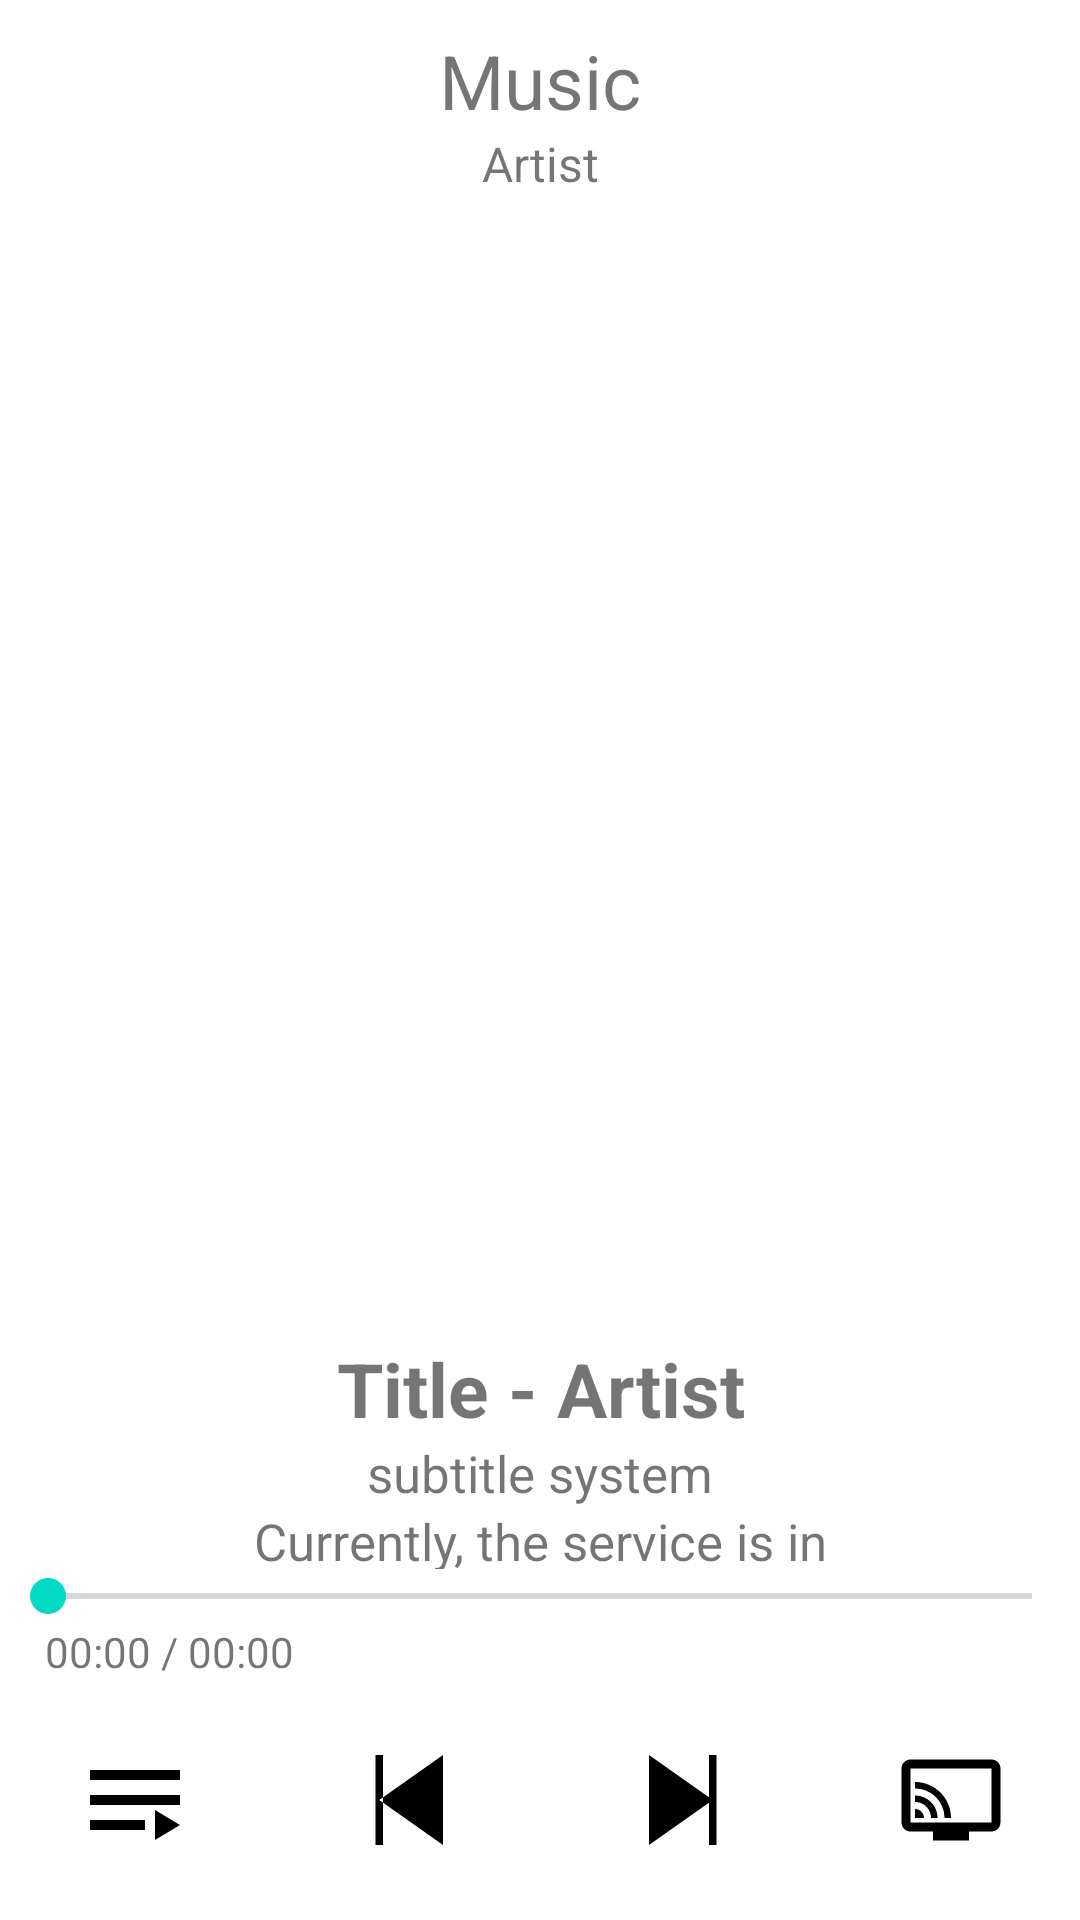

The Android layout XML behind this screen, and the referenced resources:
<!-- AndroidManifest.xml: application theme Theme.SmartTravel -->
<!-- res/layout/activity_main.xml -->
<?xml version="1.0" encoding="utf-8"?>
<androidx.constraintlayout.widget.ConstraintLayout
    xmlns:android="http://schemas.android.com/apk/res/android"
    xmlns:app="http://schemas.android.com/apk/res-auto"
    xmlns:tools="http://schemas.android.com/tools"
    android:layout_width="match_parent"
    android:layout_height="match_parent"
    tools:context=".MainActivity"
    android:orientation="vertical"
    >

    <LinearLayout
        android:id="@+id/bar"
        app:layout_constraintTop_toTopOf="parent"
        android:layout_width="match_parent"
        android:layout_height="?attr/actionBarSize"
        android:orientation="vertical"
        android:layout_marginTop="10dp"
        >



        <TextView
            android:id="@+id/music_name"
            android:textSize="25dp"
            android:gravity="center"
            android:layout_width="match_parent"
            android:layout_height="wrap_content"
            android:text="Music"/>
        <TextView
            android:id="@+id/music_artist"
            android:textSize="16dp"
            android:gravity="center"
            android:layout_width="match_parent"
            android:layout_height="wrap_content"
            android:text="Artist"/>
    </LinearLayout>
    
    <FrameLayout
        android:id="@+id/frameNativeAd"
        android:layout_width="match_parent"
        android:layout_height="380dp"
        android:layout_marginStart="16dp"
        android:layout_marginEnd="16dp"
        app:layout_constraintTop_toBottomOf="@id/bar" />


    <LinearLayout
        android:layout_width="match_parent"
        android:layout_height="0dp"
        app:layout_constraintTop_toBottomOf="@id/frameNativeAd"
        app:layout_constraintLeft_toLeftOf="parent"
        app:layout_constraintRight_toRightOf="parent"
        app:layout_constraintBottom_toTopOf="@id/progress"
        android:orientation="vertical"
        >
        <TextView
            android:id="@+id/music_all"
            android:layout_width="match_parent"
            android:layout_height="wrap_content"
            android:gravity="center"
            android:textStyle="bold"
            android:textSize="25dp"
            android:text="Title - Artist"
            />
        <View
            android:layout_width="wrap_content"
            android:layout_height="wrap_content"
            android:layout_weight="1"
            />
        <TextView
            android:layout_width="match_parent"
            android:layout_height="wrap_content"
            android:gravity="center"
            android:textSize="17dp"
            android:text="subtitle system"
            />
        <TextView
            android:layout_width="match_parent"
            android:layout_height="wrap_content"
            android:gravity="center"
            android:textSize="17dp"
            android:text="Currently, the service is in"
            />
        <TextView
            android:layout_width="match_parent"
            android:layout_height="wrap_content"
            android:gravity="center"
            android:textSize="17dp"
            android:text=" the process of being updated."
            />
        <View
            android:layout_width="wrap_content"
            android:layout_height="wrap_content"
            android:layout_weight="1"
            />
    </LinearLayout>




    <LinearLayout
        app:layout_constraintBottom_toTopOf="@id/progress"
        android:layout_width="match_parent"
        android:layout_height="wrap_content"
        >


    </LinearLayout>

    <SeekBar
        app:layout_constraintBottom_toTopOf="@id/times"
        app:layout_constraintRight_toRightOf="parent"
        app:layout_constraintLeft_toLeftOf="parent"
        android:id="@+id/progress"
        android:layout_width="match_parent"
        android:layout_height="wrap_content"
        android:max="100"
        android:progress="0"
        />

    <LinearLayout
        android:id="@+id/times"
        android:layout_width="match_parent"
        android:layout_height="wrap_content"
        android:layout_marginLeft="15dp"

        app:layout_constraintBottom_toTopOf="@id/level"
        app:layout_constraintLeft_toLeftOf="parent"
        app:layout_constraintRight_toRightOf="parent"
        android:layout_marginBottom="10dp"
        >
        <TextView
            android:id="@+id/nowtime"
            android:layout_width="wrap_content"
            android:layout_height="wrap_content"
            android:text="00:00"
            />
        <TextView
            android:layout_width="wrap_content"
            android:layout_height="wrap_content"
            android:text=" / "
            />
        <TextView
            android:id="@+id/maxtime"
            android:layout_width="wrap_content"
            android:layout_height="wrap_content"
            android:text="00:00"
            />
    </LinearLayout>

    <LinearLayout
        android:id="@+id/level"
        android:layout_width="match_parent"
        android:layout_height="wrap_content"
        android:layout_marginLeft="15dp"
        android:layout_marginRight="15dp"
        android:layout_marginBottom="10dp"

        app:layout_constraintBottom_toBottomOf="parent"
        app:layout_constraintLeft_toLeftOf="parent"
        app:layout_constraintRight_toRightOf="parent"
        >
        <ImageView
            android:layout_marginLeft="10dp"
            android:id="@+id/start"
            android:layout_width="wrap_content"
            android:layout_height="match_parent"
            android:src="@drawable/btn_playlist"
            app:tint="?attr/colorOnSecondary"
            />
        <View
        android:layout_width="1dp"
        android:layout_height="1dp"
        android:layout_weight="2"
        />
        <ImageView
            android:id="@+id/left"
            android:layout_width="wrap_content"
            android:layout_height="wrap_content"
            android:src="@drawable/btn_prevplay"
            app:tint="?attr/colorOnSecondary"
            />

        <View
            android:layout_width="1dp"
            android:layout_height="1dp"
            android:layout_weight="1"
            />

        <ImageView
            android:id="@+id/played"
            android:layout_width="wrap_content"
            android:layout_height="wrap_content"
            android:src="@drawable/btn_play"
            tools:ignore="SpeakableTextPresentCheck"
            app:tint="?attr/colorOnSecondary" />

        <View
            android:layout_width="1dp"
            android:layout_height="1dp"
            android:layout_weight="1"
            />

        <ImageView
            app:layout_constraintBottom_toTopOf="@id/played"
            android:id="@+id/right"
            android:layout_width="wrap_content"
            android:layout_height="wrap_content"
            android:src="@drawable/btn_nextplay"
            app:tint="?attr/colorOnSecondary"
            />

        <View
            android:layout_width="1dp"
            android:layout_height="1dp"
            android:layout_weight="2"
            />

        <ImageView
            android:layout_marginRight="10dp"
            app:layout_constraintBottom_toTopOf="@id/played"
            android:id="@+id/mirocast"
            android:layout_width="wrap_content"
            android:layout_height="match_parent"
            android:src="@drawable/btn_connect"
            app:tint="?attr/colorOnSecondary"
            />
    </LinearLayout>




</androidx.constraintlayout.widget.ConstraintLayout>
<!-- resources referenced by this layout -->
<resources>
  <!-- drawable btn_connect (drawable) -->
  <vector android:height="36dp" android:tint="#000000"
      android:viewportHeight="24" android:viewportWidth="24"
      android:width="36dp" xmlns:android="http://schemas.android.com/apk/res/android">
      <path android:fillColor="@android:color/white" android:pathData="M21,3L3,3c-1.1,0 -2,0.9 -2,2v12c0,1.1 0.9,2 2,2h5v2h8v-2h5c1.1,0 1.99,-0.9 1.99,-2L23,5c0,-1.1 -0.9,-2 -2,-2zM21,17L3,17L3,5h18v12zM4,14v2h2c0,-1.11 -0.89,-2 -2,-2zM4,11v1.43c1.97,0 3.57,1.6 3.57,3.57L9,16c0,-2.76 -2.24,-5 -5,-5zM4,8v1.45c3.61,0 6.55,2.93 6.55,6.55L12,16c0,-4.42 -3.59,-8 -8,-8z"/>
  </vector>
  <!-- drawable btn_nextplay (drawable) -->
  <vector android:height="60dp" android:tint="#000000"
      android:viewportHeight="24" android:viewportWidth="24"
      android:width="60dp" xmlns:android="http://schemas.android.com/apk/res/android">
      <path android:fillColor="@android:color/white" android:pathData="M6,18l8.5,-6L6,6v12zM14,6v12h1V6h-2z"/>
  </vector>
  <!-- drawable btn_playlist (drawable) -->
  <vector android:autoMirrored="true" android:height="40dp"
      android:tint="#000000" android:viewportHeight="24"
      android:viewportWidth="24" android:width="40dp" xmlns:android="http://schemas.android.com/apk/res/android">
      <path android:fillColor="@android:color/white" android:pathData="M3,11h18v2h-18z"/>
      <path android:fillColor="@android:color/white" android:pathData="M3,6h18v2h-18z"/>
      <path android:fillColor="@android:color/white" android:pathData="M3,16h11v2h-11z"/>
      <path android:fillColor="@android:color/white" android:pathData="M16,14l0,6l5,-3z"/>
  </vector>
  <!-- drawable btn_prevplay (drawable) -->
  <vector android:height="60dp" android:tint="#000000"
      android:viewportHeight="24" android:viewportWidth="24"
      android:width="60dp" xmlns:android="http://schemas.android.com/apk/res/android">
      <path android:fillColor="@android:color/white" android:pathData="M9,6h1v12L9,18zM9.5,12l8.5,6L18,6z"/>
  </vector>
  <style name="Theme.SmartTravel" parent="Theme.MaterialComponents.DayNight.NoActionBar">
          
          <item name="colorPrimary">@color/purple_500</item>
          <item name="colorPrimaryVariant">@color/purple_700</item>
          <item name="colorOnPrimary">@color/white</item>
          
          <item name="colorSecondary">@color/teal_200</item>
          <item name="colorSecondaryVariant">@color/teal_700</item>
          <item name="colorOnSecondary">@color/black</item>
          
          <item name="android:statusBarColor">?attr/colorPrimaryVariant</item>
          
      </style>
  <!-- not gathered from this repository: default colours our renderer supplied (Android Studio template values) -->
  <color name="purple_500">#FF6200EE</color>
  <color name="purple_700">#FF3700B3</color>
  <color name="teal_200">#FF03DAC5</color>
  <color name="teal_700">#FF018786</color>
  <color name="black">#FF000000</color>
  <color name="white">#FFFFFFFF</color>
</resources>
